Run: headless pygame with SDL's dummy video driver; simulated clock (each Clock.tick advances the game by its frame time, no real sleeping); random seed 0; keys injected as events and as key.get_pressed() state; no mouse input.
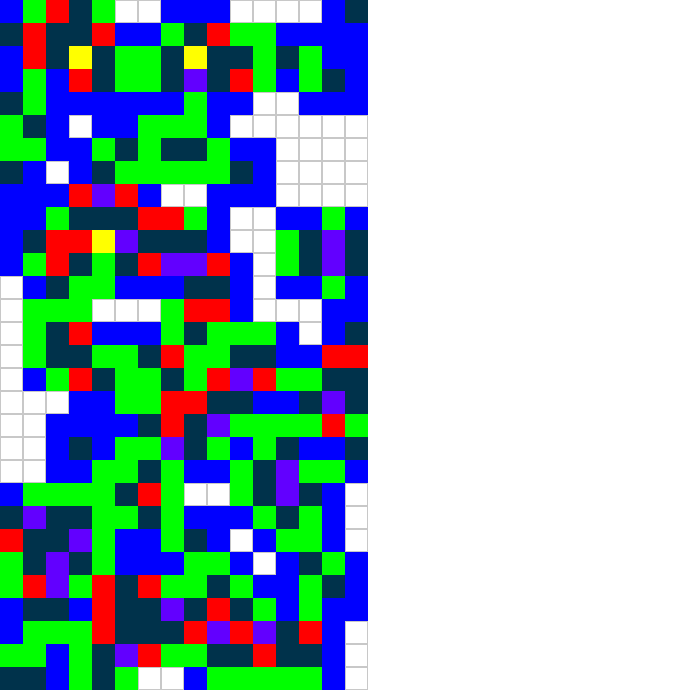
Frame 1 of 4 · flips 1–60 · no input
Frame 2 of 4 · flips 61–180 · tapped SPACE, RETURN · held RIGHT (→), D · screen unchanged from frame 1, image omitted
Frame 3 of 4 · flips 181–300 · held DOWN (↓), S · screen unchanged from frame 2, image omitted
Frame 4 of 4 · flips 301–420 · held LEFT (←), A, UP (↑), W · screen unchanged from frame 3, image omitted

The pygame program that drew these frames:

import pygame as pg
from pygame.locals import *
import random
import math


BLACK = (0, 0 ,0)
WHITE = (255, 255, 255)
BLUE = (0, 0, 255)         #1
GREEN = (0, 255, 0)        #2
RED = (255, 0, 0)          #3
VIOLET = (98, 0, 255)      #4
YELLOW = (255, 255, 0)     #5
CYAN = (0, 255, 255)       #6
ORANGE = (255,165,0)       #7
PINK = (255,192,203)       #8



#REFERENCES FOR COLORS
C1 = BLUE
C2 = GREEN
C3 = RED
C4 = VIOLET
C5 = YELLOW
C6 = CYAN
C7 = ORANGE
C8 = PINK

pg.init()

running = True

clock = pg.time.Clock()

screenSize = [700, 700]
display = pg.display.set_mode(screenSize)
pg.display.set_caption("(1)BLUE, (2)GREEN, (3)RED, (4)VIOLET, (5)YELLOW, (6)CYAN, (7)ORANGE, (8)PINK")

ROWS = 30
COLUMNS = 16



class Cell():
    def __init__(self, x = None, y = None, rect = None, x2 = None, y2 = None, isMine = False, nearMines = 0):
        self.x = x;
        self.y = y;
        self.x2 = x+math.floor(min(screenSize[0], screenSize[1])/max(ROWS,COLUMNS));
        self.y2 = y+math.floor(min(screenSize[0], screenSize[1])/max(ROWS,COLUMNS));
        self.isMine = isMine
        self.rect = Rect(x, y, self.x2-x, self.y2-y);
        self.nearMines = nearMines;


class Grid():
    def __init__(self, bodies = [], mines = 99, rows = 16, columns = 30):
        self.bodies = bodies;
        self.mines = mines
        self.rows = rows;
        self.columns = columns;
    
    
    def populate(self):
        for column in range(0, self.columns):
            self.bodies.append([]);
            for row in range(0, self.rows):
                self.bodies[column].append(Cell(row*math.floor(min(screenSize[0], screenSize[1])/max(ROWS,COLUMNS)), column*math.floor(min(screenSize[0], screenSize[1])/max(ROWS,COLUMNS))));
         
                
    def populate_mines(self):
        for i in range(self.mines):
            rx = random.randint(0, self.columns-1)
            ry = random.randint(0, self.rows-1)

            if self.bodies[rx][ry].isMine:
                while self.bodies[rx][ry].isMine:
                   rx = random.randint(0, self.columns-1)
                   ry = random.randint(0, self.rows-1)
                   
            self.bodies[rx][ry].isMine = True


    def set_near_mines(self):
        for column in range(0, self.columns):
            for row in range(0, self.rows):
                if not self.bodies[column][row].isMine:
                    #UPPER-LEFT
                    if column == 0 or row == 0:
                        pass
                    elif self.bodies[column-1][row-1].isMine: self.bodies[column][row].nearMines += 1
                    
                    #UP
                    if row == 0:
                        pass
                    elif self.bodies[column][row-1].isMine: self.bodies[column][row].nearMines += 1
                    
                    #UPPER-RIGHT
                    if column == self.columns-1 or row == 0:
                        pass
                    elif self.bodies[column+1][row-1].isMine: self.bodies[column][row].nearMines += 1
                    
                    #RIGHT
                    if column == self.columns-1:
                        pass
                    elif self.bodies[column+1][row].isMine: self.bodies[column][row].nearMines += 1
                    
                    #BOTTOM-RIGHT
                    if column == self.columns-1 or row == self.rows-1:
                        pass
                    elif self.bodies[column+1][row+1].isMine: self.bodies[column][row].nearMines += 1
                    
                    #BOTTOM
                    if row == self.rows-1:
                        pass
                    elif self.bodies[column][row+1].isMine: self.bodies[column][row].nearMines += 1
                    
                    #BOTTOM-LEFT
                    if column == 0 or row == self.rows-1:
                        pass
                    elif self.bodies[column-1][row+1].isMine: self.bodies[column][row].nearMines += 1
                    
                    #LEFT
                    if column == 0:
                        pass
                    elif self.bodies[column-1][row].isMine: self.bodies[column][row].nearMines += 1
                    
    
    
    def draw(self, display):
        for column in range(0, self.columns):
            for row in range(0, self.rows):
                if self.bodies[column][row].isMine: pg.draw.rect(display, (0, 50, 75), self.bodies[column][row].rect, 0);
                elif self.bodies[column][row].nearMines == 1: pg.draw.rect(display, C1, self.bodies[column][row].rect, 0);
                elif self.bodies[column][row].nearMines == 2: pg.draw.rect(display, C2, self.bodies[column][row].rect, 0);
                elif self.bodies[column][row].nearMines == 3: pg.draw.rect(display, C3, self.bodies[column][row].rect, 0);
                elif self.bodies[column][row].nearMines == 4: pg.draw.rect(display, C4, self.bodies[column][row].rect, 0);
                elif self.bodies[column][row].nearMines == 5: pg.draw.rect(display, C5, self.bodies[column][row].rect, 0);
                elif self.bodies[column][row].nearMines == 6: pg.draw.rect(display, C6, self.bodies[column][row].rect, 0);
                elif self.bodies[column][row].nearMines == 7: pg.draw.rect(display, C7, self.bodies[column][row].rect, 0);
                elif self.bodies[column][row].nearMines == 8: pg.draw.rect(display, C8, self.bodies[column][row].rect, 0);
                else: pg.draw.rect(display, (200, 200, 200), self.bodies[column][row].rect, 1);
                
    
    def initialise(self):
        grid.populate()
        grid.populate_mines()
        grid.set_near_mines()

    #DEBUG METHODS
    
    #Prints a matrix with the mines and the values of nearmines in the console
    def DEBUG_visualPrint_nearMines(self):
        print("[", end=" ")
        
        for column in range(0, self.columns):
            print("  [", end=" ")
            for row in range(0, self.rows):
                if not self.bodies[column][row].isMine:
                    print(self.bodies[column][row].nearMines, end=", ")
                else:
                    print("X", end=", ")
            
            print("]")
        
        print("]")
    



grid = Grid()
grid.initialise()


while running:
    clock.tick(60)
    
    for event in pg.event.get():
        if event.type == pg.QUIT: running = False
        
    display.fill(WHITE)
    grid.draw(display)
    
    pg.display.update()
    
    
    

pg.quit()    
